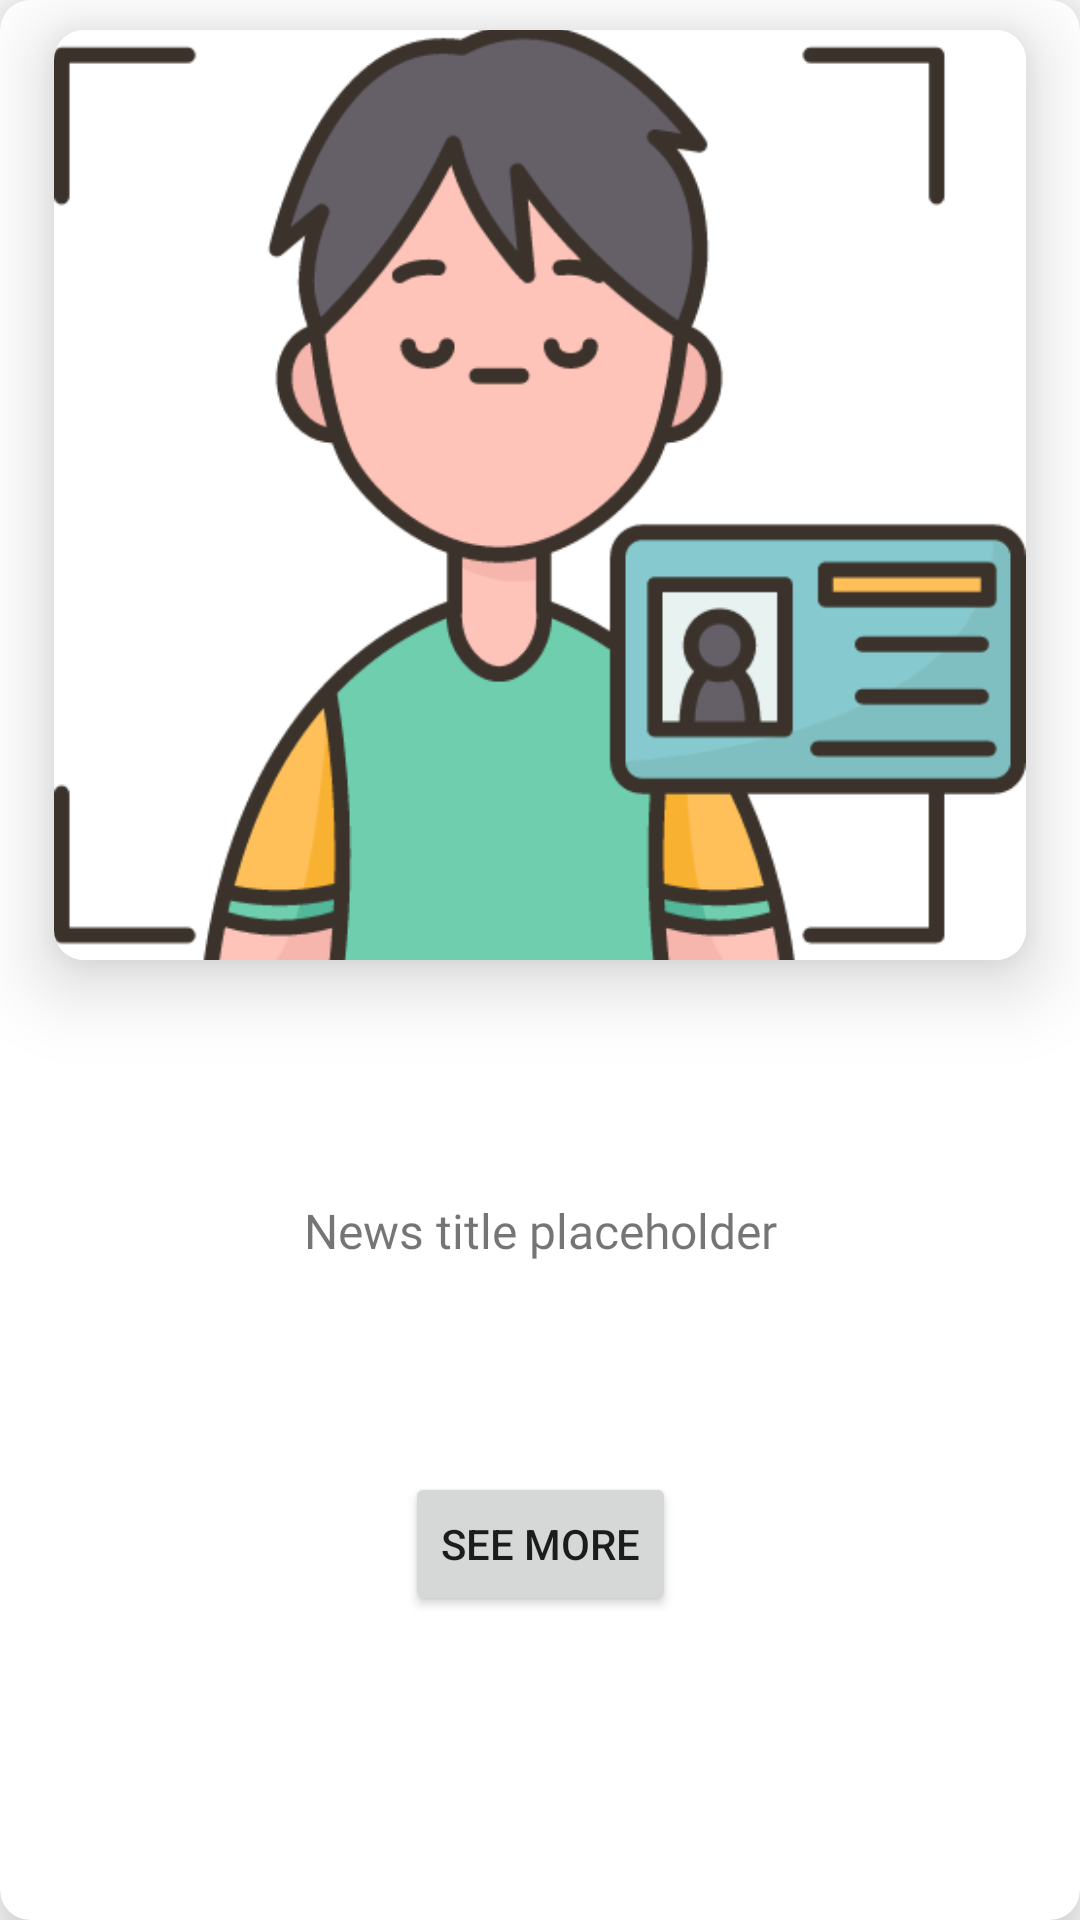

Here is an Android app screen rendered from its layout file. Give the layout XML and the strings, colors and styles it references.
<!-- AndroidManifest.xml: application theme Theme.LICENTA -->
<!-- res/layout/daily_news_item.xml -->
<?xml version="1.0" encoding="utf-8"?>
<androidx.cardview.widget.CardView xmlns:android="http://schemas.android.com/apk/res/android"
    xmlns:app="http://schemas.android.com/apk/res-auto"
    android:layout_width="match_parent"
    android:layout_height="250dp"
    app:cardCornerRadius="10dp"
    app:cardElevation="15dp"
    android:layout_marginStart="15dp"
    android:layout_marginEnd="15dp"
    android:layout_marginTop="10dp"
    android:id="@+id/parentCardMedic">

    <androidx.constraintlayout.widget.ConstraintLayout
        android:layout_width="match_parent"
        android:layout_height="match_parent">

        <androidx.constraintlayout.widget.Guideline
            android:id="@+id/guidelineNewsStart"
            android:layout_width="wrap_content"
            android:layout_height="wrap_content"
            android:orientation="vertical"
            app:layout_constraintGuide_percent="0.05"/>

        <androidx.constraintlayout.widget.Guideline
            android:id="@+id/guidelineNewsEnd"
            android:layout_width="wrap_content"
            android:layout_height="wrap_content"
            android:orientation="vertical"
            app:layout_constraintGuide_percent="0.95"/>

        <androidx.constraintlayout.widget.Guideline
            android:id="@+id/guidelineContentStart"
            android:layout_width="wrap_content"
            android:layout_height="wrap_content"
            android:orientation="horizontal"
            app:layout_constraintGuide_percent="0.50"/>
        <androidx.constraintlayout.widget.Guideline
            android:id="@+id/guidelineContentEnd"
            android:layout_width="wrap_content"
            android:layout_height="wrap_content"
            android:orientation="horizontal"
            app:layout_constraintGuide_percent="0.95"/>

        
        <androidx.cardview.widget.CardView
            android:id="@+id/cardView4"
            android:layout_width="0dp"
            android:layout_height="0dp"
            android:layout_marginTop="10dp"
            app:cardCornerRadius="10dp"
            app:cardElevation="15dp"
            app:layout_constraintBottom_toTopOf="@+id/guidelineContentStart"
            app:layout_constraintEnd_toStartOf="@+id/guidelineNewsEnd"
            app:layout_constraintStart_toStartOf="@+id/guidelineNewsStart"
            app:layout_constraintTop_toTopOf="parent">

            <ImageView
                android:id="@+id/imgNewsCoverPicture"
                android:layout_width="match_parent"
                android:layout_height="match_parent"
                android:scaleType="centerCrop"
                android:src="@drawable/profile_pic_placeholder"
                app:layout_constraintBottom_toBottomOf="parent"
                app:layout_constraintEnd_toEndOf="parent"
                app:layout_constraintStart_toStartOf="parent"
                app:layout_constraintTop_toTopOf="parent" />
        </androidx.cardview.widget.CardView>

        <TextView
            android:id="@+id/txtNewsTitle"
            android:layout_width="0dp"
            android:layout_height="wrap_content"
            android:layout_marginTop="10dp"
            android:layout_marginStart="5dp"
            android:layout_marginEnd="5dp"
            android:gravity="center"
            android:textAlignment="center"
            android:fontFamily="@font/poppins_bold"
            android:text="@string/news_title_placeholder"
            android:textSize="16sp"
            app:layout_constraintEnd_toStartOf="@+id/guidelineNewsEnd"
            app:layout_constraintStart_toStartOf="@+id/guidelineNewsStart"
            app:layout_constraintTop_toTopOf="@+id/guidelineContentStart"
            app:layout_constraintBottom_toTopOf="@id/btnSeeMoreNews"/>

        <Button
            android:id="@+id/btnSeeMoreNews"
            android:layout_width="wrap_content"
            android:layout_height="wrap_content"
            android:text="@string/see_more"
            app:layout_constraintBottom_toTopOf="@+id/guidelineContentEnd"
            app:layout_constraintEnd_toStartOf="@+id/guidelineNewsEnd"
            app:layout_constraintStart_toStartOf="@+id/guidelineNewsStart"
            app:layout_constraintTop_toBottomOf="@+id/txtNewsTitle" />

    </androidx.constraintlayout.widget.ConstraintLayout>

</androidx.cardview.widget.CardView>
<!-- resources referenced by this layout -->
<resources>
  <!-- drawable profile_pic_placeholder: png bitmap (drawable, 29997 bytes) -->
  <string name="news_title_placeholder">News title placeholder</string>
  <string name="see_more">See more</string>
  <style name="Theme.LICENTA" parent="Theme.MaterialComponents.DayNight.NoActionBar">
          
          <item name="colorPrimary">@color/CardBackgroudn</item>
          <item name="colorPrimaryVariant">@color/themeViolet</item>
          <item name="colorOnPrimary">@color/white</item>
          
          <item name="colorSecondary">@color/CardBackgroudn</item>
          <item name="colorSecondaryVariant">@color/teal_700</item>
          <item name="colorOnSecondary">@color/black</item>
          
          <item name="android:statusBarColor">?attr/colorPrimaryVariant</item>
          
      </style>
  <color name="CardBackgroudn">#B184FB</color>
  <color name="themeViolet">#9B60FB</color>
  <color name="white">#FFFFFFFF</color>
  <color name="teal_700">#FF018786</color>
  <color name="black">#FF000000</color>
</resources>
